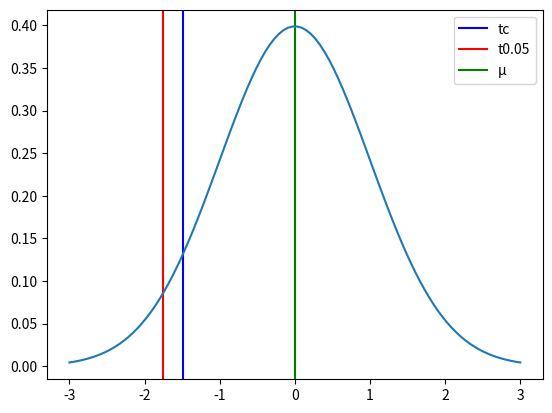

Reproduce this figure in Python.
# %% [markdown]
# # Hyphotesis test

# %% [markdown]
# ## Exercise 8

# %% [markdown]
# 8. Se desea contrastar con un nivel de significancia del 5% la hipótesis de que la talla media de los hombres de 18 o más años de un país es igual o mayor a 175. Suponiendo que la desviación típica de las tallas en la población vale 4, contraste dicha hipótesis frente a la alternativa de que es menor, con una muestra de n = 15 hombres seleccionados al azar, cuyas alturas son las del ejercicio anterior.
# 167 167 168 168 168 169 171 172 173 175 175 175 177 182 195

# %%
import math
import matplotlib.pyplot as plt
import numpy as np
import scipy.stats as stats

# %% [markdown]
# ### 1. Define the null and alternate hypotheses

# %% [markdown]
# H<sub>0</sub>: µ ≥ 175  
# H<sub>1</sub>: µ < 175

# %% [markdown]
# ### 2. Define the level of confidence and significance

# %% [markdown]
# 1 - α = 95%  
# α = 5%

# %% [markdown]
# ### 3. Select the test statistic

# %% [markdown]
# $$t = \frac{\overline{x}-µ}{\frac{s}{ \sqrt{n}}}$$

# %% [markdown]
# _Where:_  
# ${t}$ = test statistic  
# $\overline{x}$ = sample average  
# ${µ}$ = average  
# ${s}$ = sample standard deviation  
# ${n}$ = sample size

# %% [markdown]
# ### 4. Calculate the test statistic

# %% [markdown]
# #### Calculate $\overline{x}$

# %%
data = [167, 167, 168, 168, 168, 169, 171, 172, 173, 175, 175, 175, 177, 182, 195]

# %%
x = sum(data) / len(data)
x

# %% [markdown]
# $\overline{x}$ = 173.46

# %% [markdown]
# #### Calculate ${µ}$

# %%
mu = 175
mu

# %% [markdown]
# ${µ}$ = 175

# %% [markdown]
# #### Calculate ${s}$

# %%
s = 4
s

# %% [markdown]
# ${ s }$ = 4

# %% [markdown]
# #### Calculate ${n}$

# %%
n = 15

# %% [markdown]
# ${ n }$ = 15

# %% [markdown]
# #### Calculate ${ t }$

# %% [markdown]
# $$t = \frac{173.46-175}{\frac{4}{ \sqrt{15}}}$$

# %%
tc = (x-mu)/(s/math.sqrt(n))
tc

# %% [markdown]
# ${t}$ = -1.48

# %% [markdown]
# ### 5. Set decision rule

# %% [markdown]
# t<sub>c</sub> = -1.48  
# t<sub>0.05</sub> = -1.76

# %%
t = -1.76

# %% [markdown]
# ### 6. Take decision rule

# %%
mu = 0
variance = 1
sigma = math.sqrt(variance)
x = np.linspace(mu - 3*sigma, mu + 3*sigma, 100)
plt.axvline(x=tc, color="blue")
plt.axvline(x=t, color="red")
plt.axvline(x=mu, color="green")
plt.legend(["tc", "t0.05", "µ"])
plt.plot(x, stats.norm.pdf(x, mu, sigma))
plt.show()

# %% [markdown]
# #### H<sub>0</sub> is accepted
# #### H<sub>1</sub> is rejected

# %% [markdown]
# ### 7. Draw conclusions

# %% [markdown]
# Con un 95% de confianza se puede concluir que la talla media de los hombres de 18 o más años de un país es igual a 175.
print('Con un 95% de confianza se puede concluir que la talla media de los hombres de 18 o más años de un país es igual a 175.')
